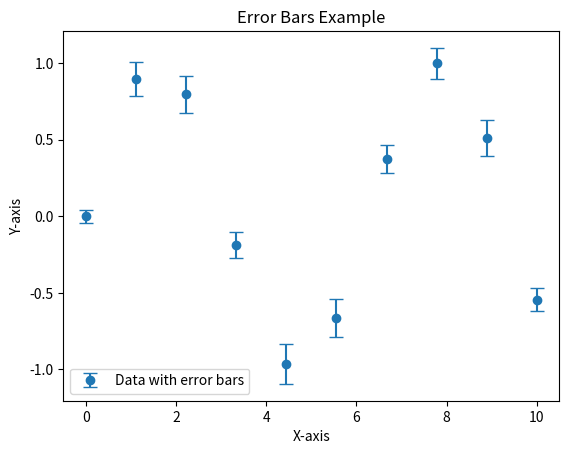

Source code (Python):
import matplotlib.pyplot as plt
import numpy as np

# Sample data
x = np.linspace(0, 10, 10)
y = np.sin(x)

# Error values
error = np.random.normal(0.1, 0.02, size=y.shape)

# Create a plot with error bars
plt.errorbar(x, y, yerr=error, fmt='o', label='Data with error bars', capsize=5)

# Adding titles and labels
plt.title('Error Bars Example')
plt.xlabel('X-axis')
plt.ylabel('Y-axis')
plt.legend()

# Show the plot
plt.show()